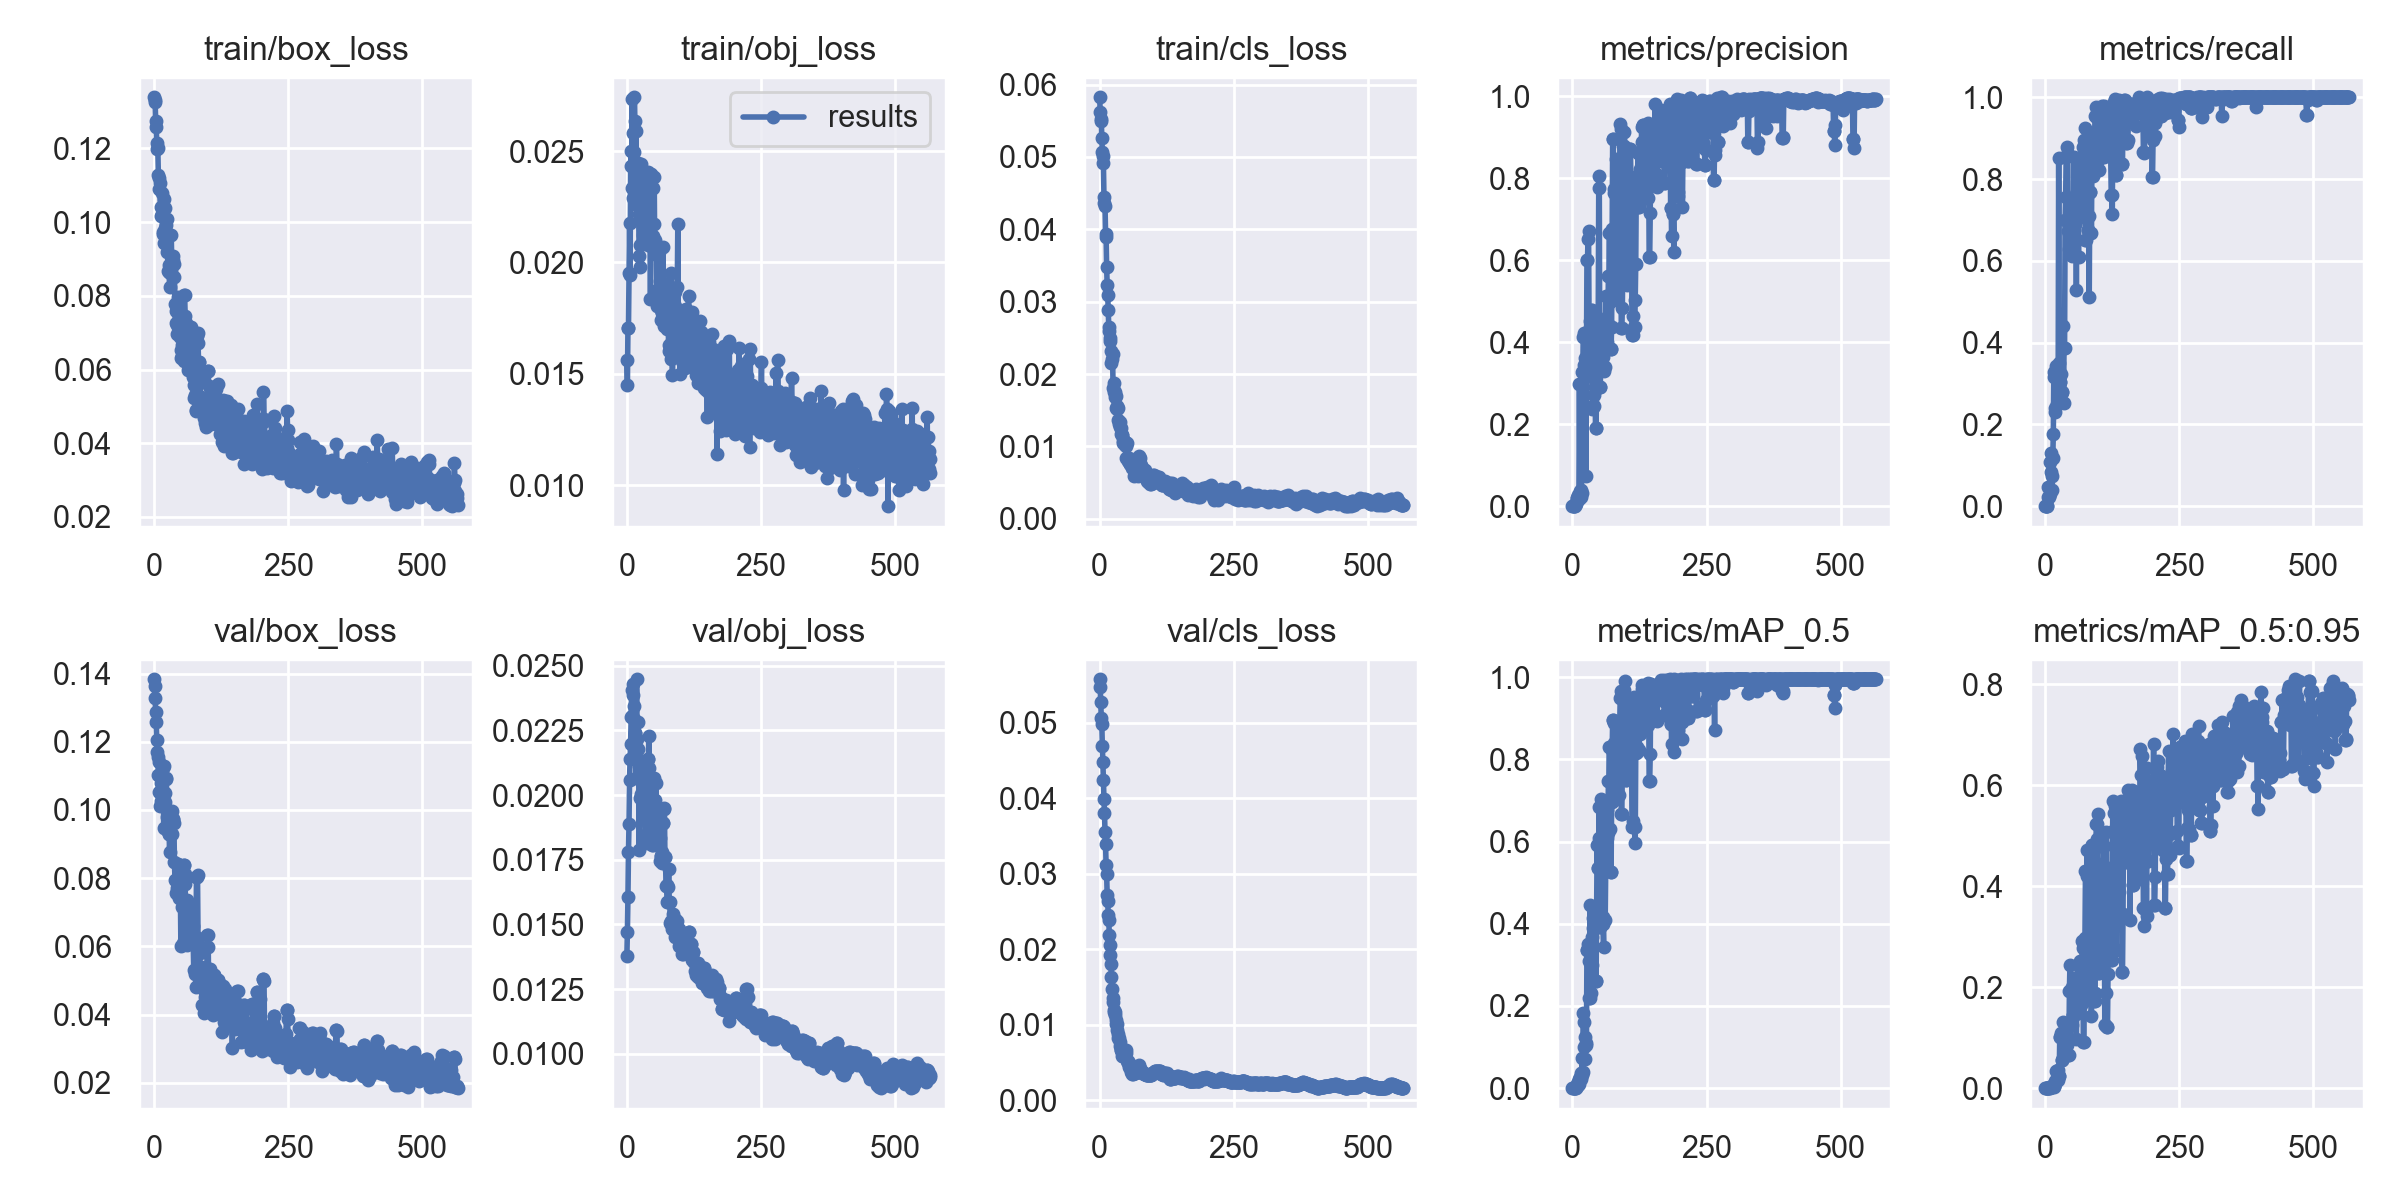

Data behind this chart, as committed beside it:
epoch, train/box_loss, train/obj_loss, train/cls_loss, metrics/precision, metrics/recall, metrics/mAP_0.5, metrics/mAP_0.5:0.95, val/box_loss, val/obj_loss, val/cls_loss, x/lr0, x/lr1, x/lr2
0, 0.1339, 0.01561, 0.05824, 0, 0, 0, 0, 0.1384, 0.01379, 0.05578, 0.0002, 0.0002, 0.0982
1, 0.1331, 0.01449, 0.05623, 0, 0, 0, 0, 0.1363, 0.01471, 0.05473, 0.0004997, 0.0004997, 0.0955
2, 0.1325, 0.01704, 0.055, 0, 0, 0, 0, 0.1328, 0.01604, 0.0528, 0.0007992, 0.0007992, 0.0928
3, 0.1275, 0.01704, 0.05518, 0, 0, 0, 0, 0.1286, 0.01779, 0.05071, 0.001098, 0.001098, 0.0901
4, 0.1257, 0.01953, 0.05263, 0, 0, 0, 0, 0.1257, 0.0189, 0.04984, 0.001397, 0.001397, 0.0874
5, 0.1215, 0.02175, 0.05069, 0.005405, 0.02344, 0.0009728, 0.0001602, 0.1204, 0.0206, 0.0469, 0.001696, 0.001696, 0.0847
6, 0.1198, 0.01942, 0.05008, 0.006742, 0.04688, 0.002184, 0.0005399, 0.1171, 0.02141, 0.04479, 0.001994, 0.001994, 0.08199
7, 0.1202, 0.02432, 0.04909, 0.005232, 0.02344, 0.001403, 0.00033, 0.1156, 0.02199, 0.04243, 0.002292, 0.002292, 0.07929
8, 0.1129, 0.02499, 0.04449, 0.01926, 0.02916, 0.004299, 0.0008025, 0.1102, 0.02303, 0.03989, 0.00259, 0.00259, 0.07659
9, 0.1121, 0.02335, 0.0437, 0.0204, 0.1074, 0.00968, 0.00167, 0.1053, 0.02407, 0.03809, 0.002887, 0.002887, 0.07389
10, 0.1089, 0.02732, 0.04323, 0.01842, 0.08446, 0.008237, 0.002006, 0.114, 0.02307, 0.0355, 0.003184, 0.003184, 0.07118
11, 0.1107, 0.02289, 0.03939, 0.02765, 0.1293, 0.01613, 0.002821, 0.1012, 0.02429, 0.0339, 0.003481, 0.003481, 0.06848
12, 0.1018, 0.02582, 0.039, 0.0182, 0.07265, 0.01046, 0.002012, 0.1026, 0.02385, 0.03118, 0.003777, 0.003777, 0.06578
13, 0.1041, 0.02498, 0.03476, 0.2979, 0.03906, 0.02253, 0.004009, 0.1079, 0.02296, 0.02995, 0.004074, 0.004074, 0.06307
14, 0.1079, 0.02742, 0.03233, 0.03626, 0.1187, 0.02656, 0.004335, 0.1049, 0.02344, 0.02721, 0.00437, 0.00437, 0.06037
15, 0.1021, 0.02636, 0.03099, 0.03995, 0.1767, 0.03599, 0.006252, 0.106, 0.02239, 0.02643, 0.004665, 0.004665, 0.05767
16, 0.09679, 0.02436, 0.02889, 0.02356, 0.329, 0.02289, 0.003276, 0.1043, 0.02241, 0.0245, 0.00496, 0.00496, 0.05496
17, 0.09738, 0.02589, 0.02651, 0.03222, 0.3166, 0.03289, 0.004687, 0.1124, 0.02067, 0.02388, 0.005255, 0.005255, 0.05226
18, 0.1063, 0.02258, 0.02595, 0.3274, 0.231, 0.07249, 0.01401, 0.09473, 0.02448, 0.02185, 0.00555, 0.00555, 0.04955
19, 0.09448, 0.02262, 0.0246, 0.2905, 0.2396, 0.03988, 0.007306, 0.1129, 0.02216, 0.0206, 0.005844, 0.005844, 0.04684
20, 0.104, 0.02445, 0.02494, 0.4118, 0.3434, 0.1828, 0.03485, 0.1051, 0.02283, 0.01929, 0.006139, 0.006139, 0.04414
21, 0.09834, 0.02301, 0.02315, 0.4227, 0.327, 0.1611, 0.0336, 0.1024, 0.02178, 0.01803, 0.006432, 0.006432, 0.04143
22, 0.09665, 0.02219, 0.02151, 0.3449, 0.25, 0.09989, 0.01962, 0.1093, 0.02111, 0.01632, 0.006726, 0.006726, 0.03873
23, 0.09921, 0.02029, 0.02214, 0.3607, 0.2569, 0.125, 0.03587, 0.1091, 0.01786, 0.01479, 0.007019, 0.007019, 0.03602
24, 0.1009, 0.01979, 0.02271, 0.3201, 0.2715, 0.07205, 0.01552, 0.09789, 0.0199, 0.01362, 0.007312, 0.007312, 0.03331
25, 0.09194, 0.02078, 0.01814, 0.07385, 0.851, 0.1109, 0.02399, 0.09401, 0.02129, 0.01308, 0.007605, 0.007605, 0.03061
26, 0.0868, 0.02444, 0.01873, 0.3346, 0.3497, 0.1053, 0.02402, 0.09682, 0.02004, 0.01193, 0.007897, 0.007897, 0.0279
27, 0.08846, 0.02366, 0.01757, 0.6006, 0.3041, 0.3357, 0.1005, 0.09304, 0.02063, 0.0117, 0.008189, 0.008189, 0.02519
28, 0.08642, 0.02229, 0.01748, 0.6006, 0.3041, 0.3357, 0.1005, 0.09304, 0.02063, 0.0117, 0.008481, 0.008481, 0.02248
29, 0.08248, 0.02267, 0.01681, 0.6516, 0.3243, 0.3498, 0.1093, 0.08768, 0.02131, 0.01127, 0.008772, 0.008772, 0.01977
30, 0.08612, 0.02321, 0.01703, 0.671, 0.2736, 0.3086, 0.1031, 0.09575, 0.01964, 0.01064, 0.009063, 0.009063, 0.01706
31, 0.08691, 0.02124, 0.01528, 0.4293, 0.2785, 0.2195, 0.05633, 0.09951, 0.01982, 0.01008, 0.009354, 0.009354, 0.01435
32, 0.09661, 0.02236, 0.01553, 0.4293, 0.2785, 0.2195, 0.05633, 0.09951, 0.01982, 0.01008, 0.009645, 0.009645, 0.01165
33, 0.08931, 0.0213, 0.01515, 0.451, 0.4416, 0.4467, 0.131, 0.09309, 0.02044, 0.009384, 0.009837, 0.009837, 0.009837
34, 0.08871, 0.02111, 0.01536, 0.4478, 0.2522, 0.2315, 0.067, 0.09956, 0.01846, 0.008778, 0.009837, 0.009837, 0.009837
35, 0.0907, 0.02155, 0.01364, 0.4782, 0.3862, 0.2997, 0.08706, 0.09721, 0.01836, 0.008279, 0.009832, 0.009832, 0.009832
36, 0.08977, 0.02188, 0.01314, 0.4782, 0.3862, 0.2997, 0.08706, 0.09721, 0.01836, 0.008279, 0.009827, 0.009827, 0.009827
37, 0.08854, 0.02126, 0.01336, 0.2368, 0.6997, 0.369, 0.08214, 0.09629, 0.01814, 0.007715, 0.009822, 0.009822, 0.009822
38, 0.08523, 0.02382, 0.01273, 0.2428, 0.757, 0.4147, 0.112, 0.08461, 0.01964, 0.007252, 0.009817, 0.009817, 0.009817
39, 0.07778, 0.02404, 0.01257, 0.2444, 0.8565, 0.3907, 0.08604, 0.07951, 0.0214, 0.006677, 0.009812, 0.009812, 0.009812
40, 0.07578, 0.02077, 0.01175, 0.2444, 0.8565, 0.3907, 0.08604, 0.07951, 0.0214, 0.006677, 0.009807, 0.009807, 0.009807
41, 0.07263, 0.02321, 0.01156, 0.2719, 0.8785, 0.4159, 0.09832, 0.07568, 0.0223, 0.006413, 0.009802, 0.009802, 0.009802
42, 0.07198, 0.02169, 0.01153, 0.3079, 0.8619, 0.3997, 0.1221, 0.07725, 0.02106, 0.005883, 0.009797, 0.009797, 0.009797
43, 0.06959, 0.02397, 0.01069, 0.1897, 0.674, 0.2609, 0.06562, 0.08411, 0.01965, 0.005877, 0.009792, 0.009792, 0.009792
44, 0.07961, 0.01837, 0.01046, 0.1897, 0.674, 0.2609, 0.06562, 0.08411, 0.01965, 0.005877, 0.009787, 0.009787, 0.009787
45, 0.07541, 0.02399, 0.01081, 0.2898, 0.6291, 0.423, 0.1915, 0.07782, 0.01899, 0.005914, 0.009782, 0.009782, 0.009782
46, 0.0742, 0.02098, 0.01069, 0.4629, 0.7249, 0.5922, 0.2447, 0.07429, 0.0186, 0.006173, 0.009777, 0.009777, 0.009777
47, 0.07042, 0.0207, 0.01068, 0.4422, 0.6486, 0.5351, 0.1297, 0.08148, 0.01807, 0.006074, 0.009772, 0.009772, 0.009772
48, 0.0719, 0.02121, 0.01026, 0.4422, 0.6486, 0.5351, 0.1297, 0.08148, 0.01807, 0.006074, 0.009767, 0.009767, 0.009767
49, 0.06879, 0.02333, 0.008457, 0.7774, 0.6123, 0.6091, 0.1256, 0.07672, 0.01853, 0.006322, 0.009762, 0.009762, 0.009762
50, 0.06538, 0.02172, 0.0101, 0.8053, 0.651, 0.6838, 0.2009, 0.06009, 0.02065, 0.006738, 0.009758, 0.009758, 0.009758
51, 0.06315, 0.02381, 0.01042, 0.2917, 0.7179, 0.3916, 0.1446, 0.07412, 0.01917, 0.005226, 0.009753, 0.009753, 0.009753
52, 0.06671, 0.02037, 0.00804, 0.2917, 0.7179, 0.3916, 0.1446, 0.07412, 0.01917, 0.005226, 0.009748, 0.009748, 0.009748
53, 0.06358, 0.02101, 0.008236, 0.4325, 0.7429, 0.5975, 0.2185, 0.0716, 0.01979, 0.004916, 0.009743, 0.009743, 0.009743
54, 0.06456, 0.02053, 0.007826, 0.4485, 0.8536, 0.7026, 0.2015, 0.061, 0.02048, 0.004911, 0.009738, 0.009738, 0.009738
55, 0.06241, 0.02043, 0.008443, 0.3753, 0.6899, 0.4172, 0.1801, 0.08378, 0.0195, 0.004495, 0.009733, 0.009733, 0.009733
56, 0.08028, 0.01876, 0.0076, 0.3753, 0.6899, 0.4172, 0.1801, 0.08378, 0.0195, 0.004495, 0.009728, 0.009728, 0.009728
57, 0.08025, 0.01806, 0.007605, 0.3644, 0.7631, 0.3988, 0.1469, 0.08119, 0.0189, 0.004346, 0.009723, 0.009723, 0.009723
58, 0.07461, 0.01874, 0.007888, 0.3303, 0.5275, 0.3425, 0.09725, 0.0783, 0.01807, 0.004357, 0.009718, 0.009718, 0.009718
59, 0.07189, 0.02048, 0.008084, 0.3903, 0.7481, 0.5275, 0.2004, 0.06803, 0.01858, 0.003766, 0.009713, 0.009713, 0.009713
... 507 more rows
